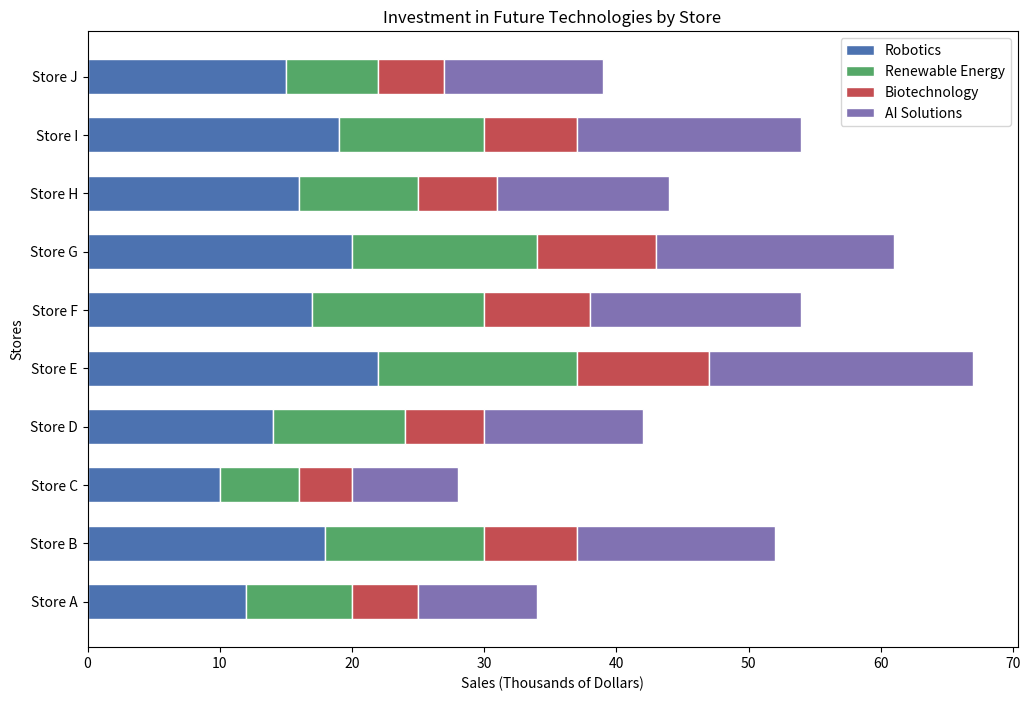

Write Python code to recreate this figure.

import matplotlib.pyplot as plt

# Sample data for stacked bar chart
stores = ['Store A', 'Store B', 'Store C', 'Store D', 'Store E', 'Store F', 'Store G', 'Store H', 'Store I', 'Store J']
robotics = [12, 18, 10, 14, 22, 17, 20, 16, 19, 15]
renewable_energy = [8, 12, 6, 10, 15, 13, 14, 9, 11, 7]
biotechnology = [5, 7, 4, 6, 10, 8, 9, 6, 7, 5]
ai_solutions = [9, 15, 8, 12, 20, 16, 18, 13, 17, 12]

# Stacked bar chart configuration
fig, ax = plt.subplots(figsize=(12, 8))  # Set width and height of the chart
bars1 = ax.barh(stores, robotics, label='Robotics', color='#4c72b0', edgecolor='white', height=0.6)
bars2 = ax.barh(stores, renewable_energy, label='Renewable Energy', color='#55a868', edgecolor='white', height=0.6, left=robotics)
bars3 = ax.barh(stores, biotechnology, label='Biotechnology', color='#c44e52', edgecolor='white', height=0.6, left=[i+j for i, j in zip(robotics, renewable_energy)])
bars4 = ax.barh(stores, ai_solutions, label='AI Solutions', color='#8172b2', edgecolor='white', height=0.6, left=[i+j+k for i, j, k in zip(robotics, renewable_energy, biotechnology)])

# Labeling and customization
ax.set_ylabel('Stores')
ax.set_xlabel('Sales (Thousands of Dollars)')
ax.set_title('Investment in Future Technologies by Store')
ax.legend()

# Display the chart
plt.show()
